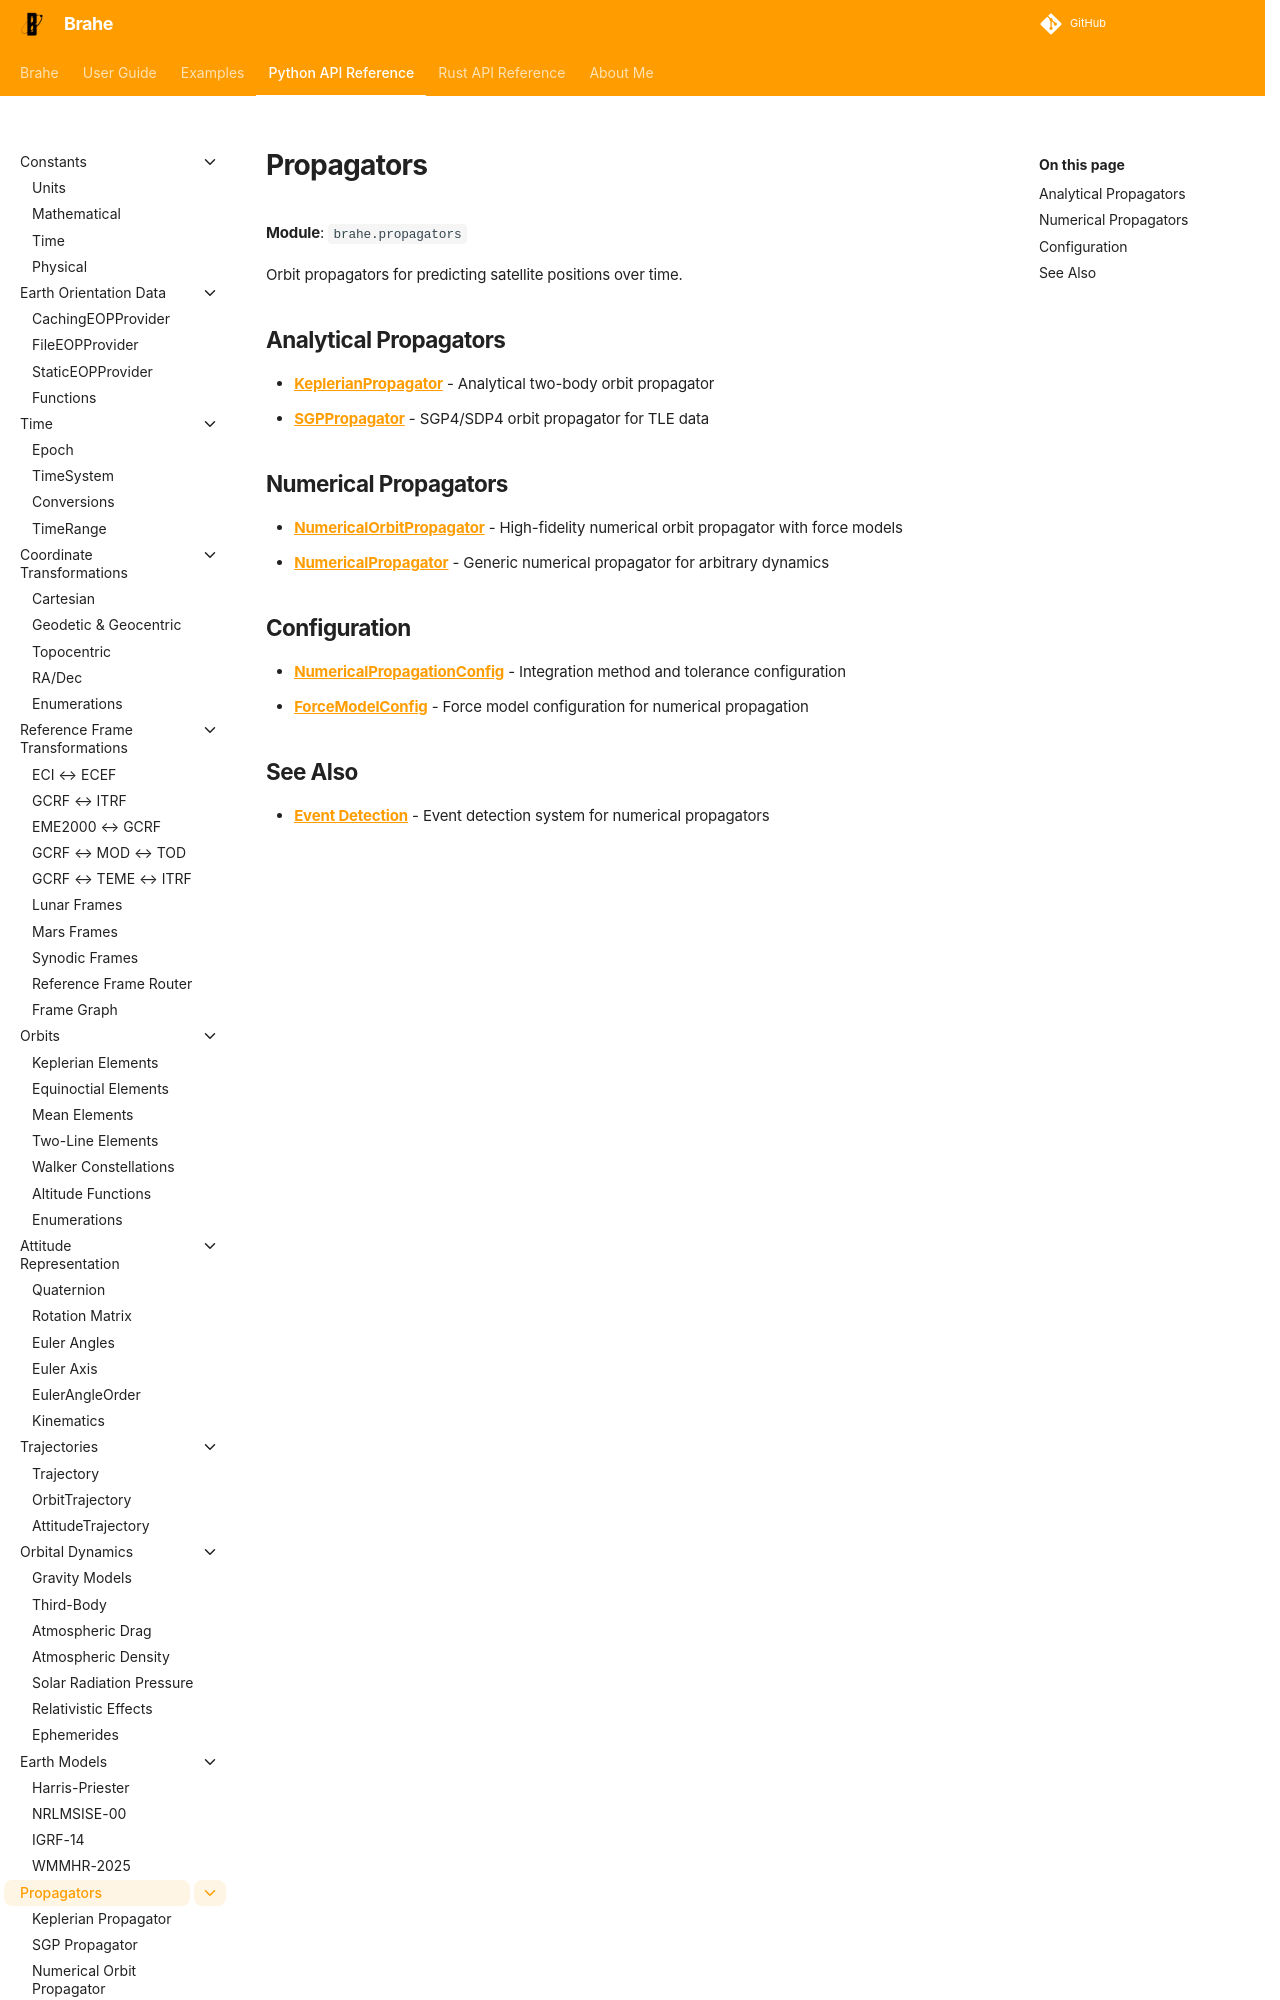

repository: duncaneddy/brahe · page: latest/library_api/propagators/index.html · generator: mkdocs

# Propagators

**Module**: `brahe.propagators`

Orbit propagators for predicting satellite positions over time.

## Analytical Propagators

- **[KeplerianPropagator](keplerian_propagator.md)** - Analytical two-body orbit propagator
- **[SGPPropagator](sgp_propagator.md)** - SGP4/SDP4 orbit propagator for TLE data
